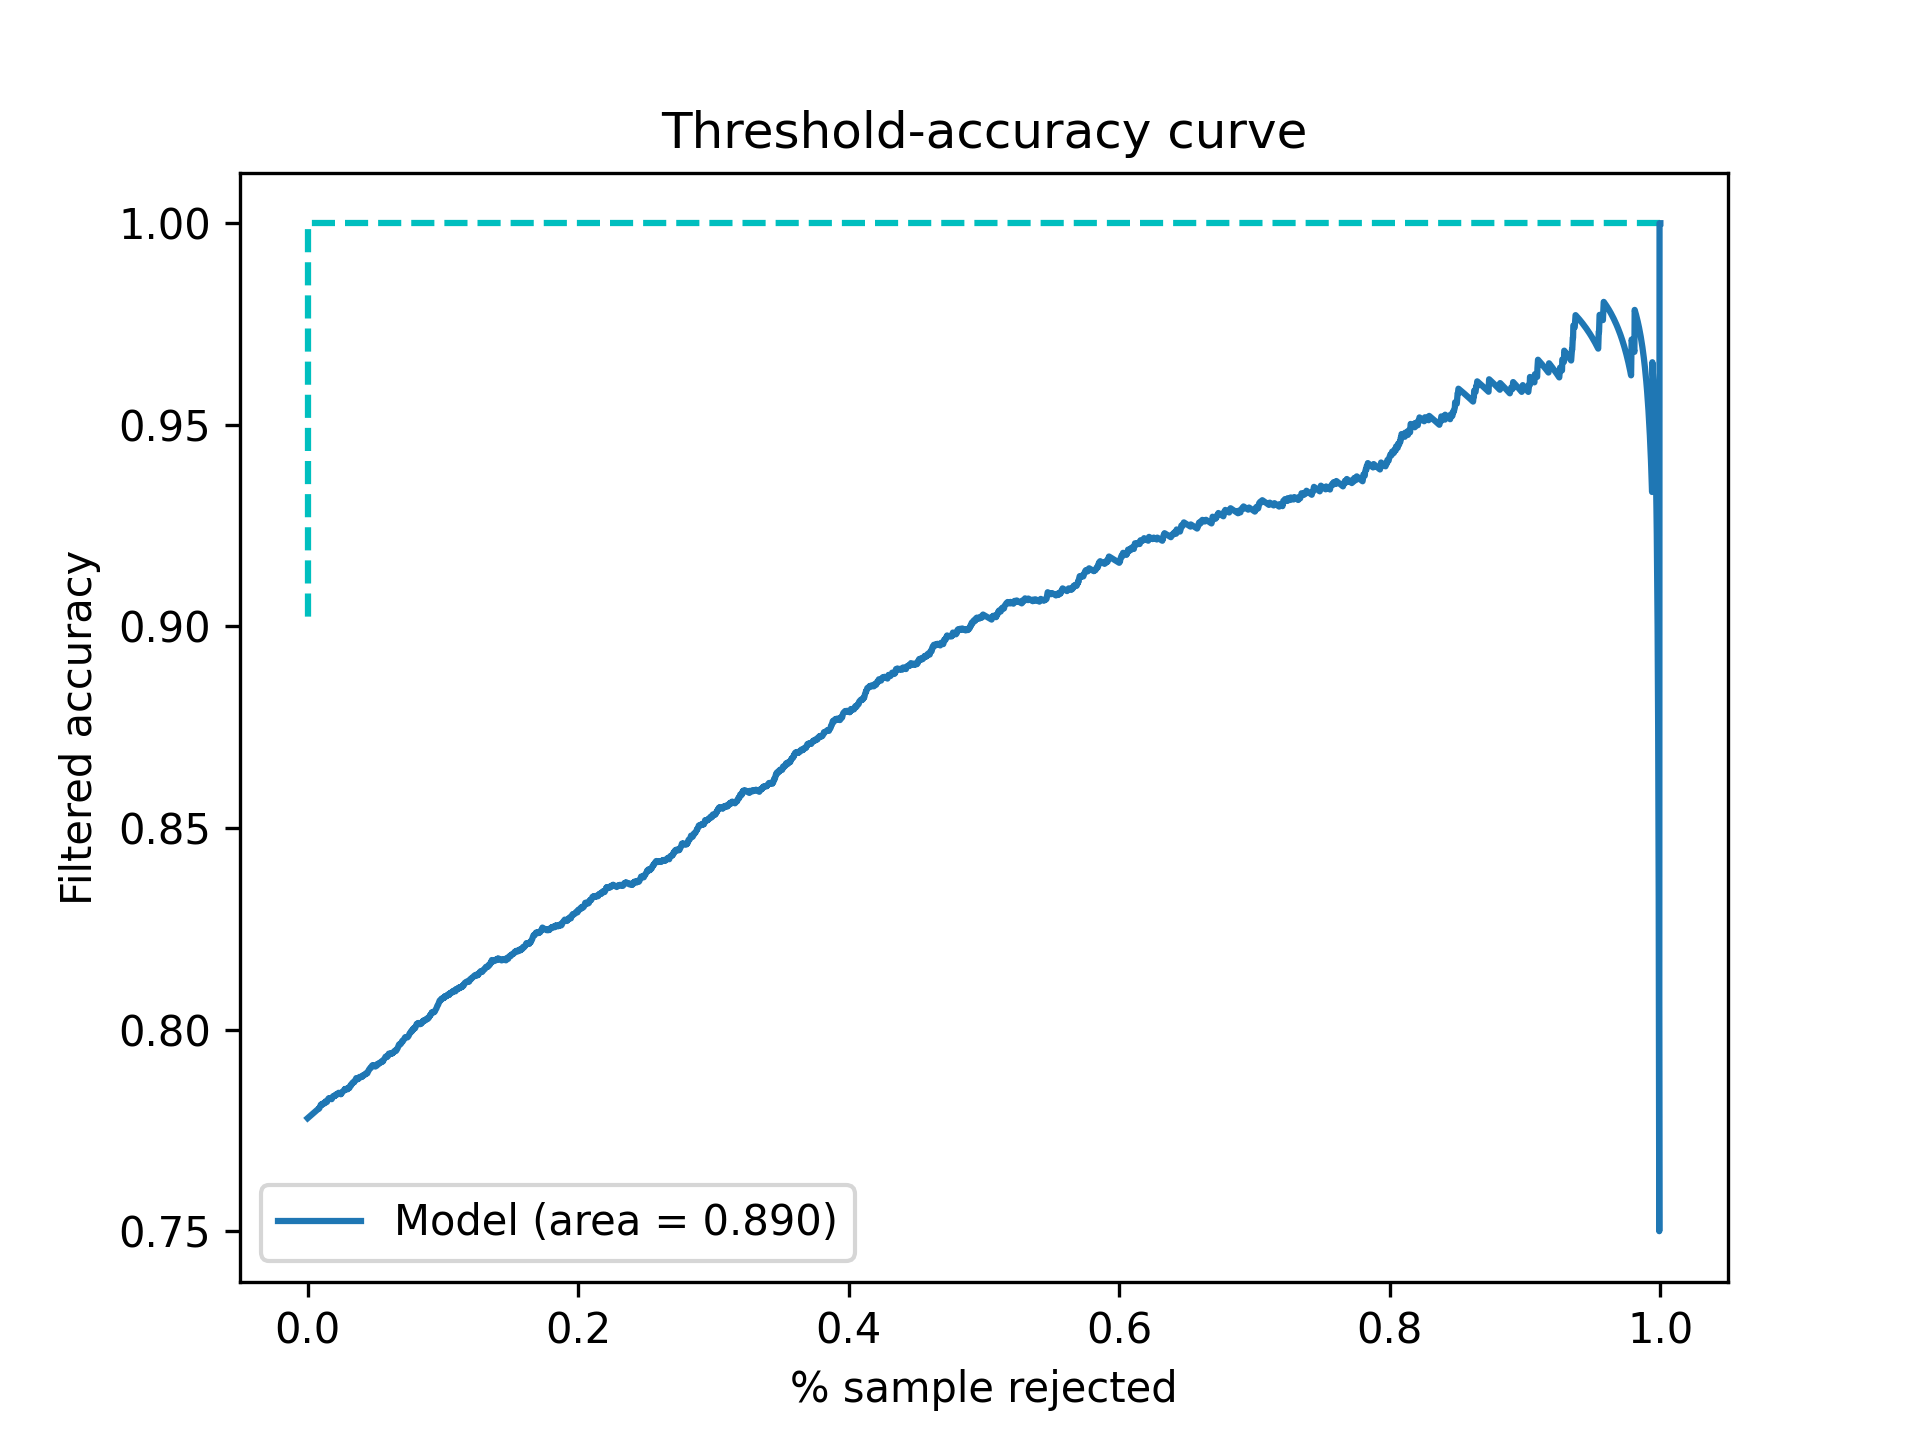

The file beside this chart, header and first rows:
Threshold, Accepted, Accuracy
0.5, 1.0, 0.778
0.5001, 0.9916, 0.7805
0.5002, 0.9916, 0.7805
0.5003, 0.9916, 0.7805
0.5004, 0.9916, 0.7805
0.5005, 0.9916, 0.7805
0.5006, 0.9916, 0.7805
0.5007, 0.9916, 0.7805
0.5008, 0.9916, 0.7805
0.5009, 0.9916, 0.7805
0.501, 0.9916, 0.7805
0.5011, 0.9916, 0.7805
0.5012, 0.9916, 0.7805
0.5013, 0.9916, 0.7805
0.5014, 0.9916, 0.7805
0.5015, 0.9916, 0.7805
0.5016, 0.9916, 0.7805
0.5017, 0.9916, 0.7805
0.5018, 0.9916, 0.7805
0.5019, 0.9916, 0.7805
0.502, 0.9916, 0.7805
0.5021, 0.9916, 0.7805
0.5022, 0.9916, 0.7805
0.5023, 0.9916, 0.7805
0.5024, 0.9916, 0.7805
0.5025, 0.9916, 0.7805
0.5026, 0.9916, 0.7805
0.5027, 0.9916, 0.7805
0.5028, 0.9916, 0.7805
0.5029, 0.9916, 0.7805
0.503, 0.9916, 0.7805
0.5031, 0.9916, 0.7805
0.5032, 0.9916, 0.7805
0.5033, 0.9916, 0.7805
0.5034, 0.9916, 0.7805
0.5035, 0.9916, 0.7805
0.5036, 0.9916, 0.7805
0.5037, 0.9916, 0.7805
0.5038, 0.9916, 0.7805
0.5039, 0.9916, 0.7805
0.504, 0.9916, 0.7805
0.5041, 0.9916, 0.7805
0.5042, 0.9916, 0.7805
0.5043, 0.9916, 0.7805
0.5044, 0.9916, 0.7805
0.5045, 0.9916, 0.7805
0.5046, 0.9916, 0.7805
0.5047, 0.9916, 0.7805
0.5048, 0.9916, 0.7805
0.5049, 0.9916, 0.7805
0.505, 0.9916, 0.7805
0.5051, 0.9914, 0.7804
0.5052, 0.9914, 0.7804
0.5053, 0.991, 0.7808
0.5054, 0.991, 0.7808
0.5055, 0.9906, 0.7811
0.5056, 0.9904, 0.7812
0.5057, 0.9902, 0.7814
0.5058, 0.99, 0.7814
0.5059, 0.9898, 0.7813
... 4,941 more rows
